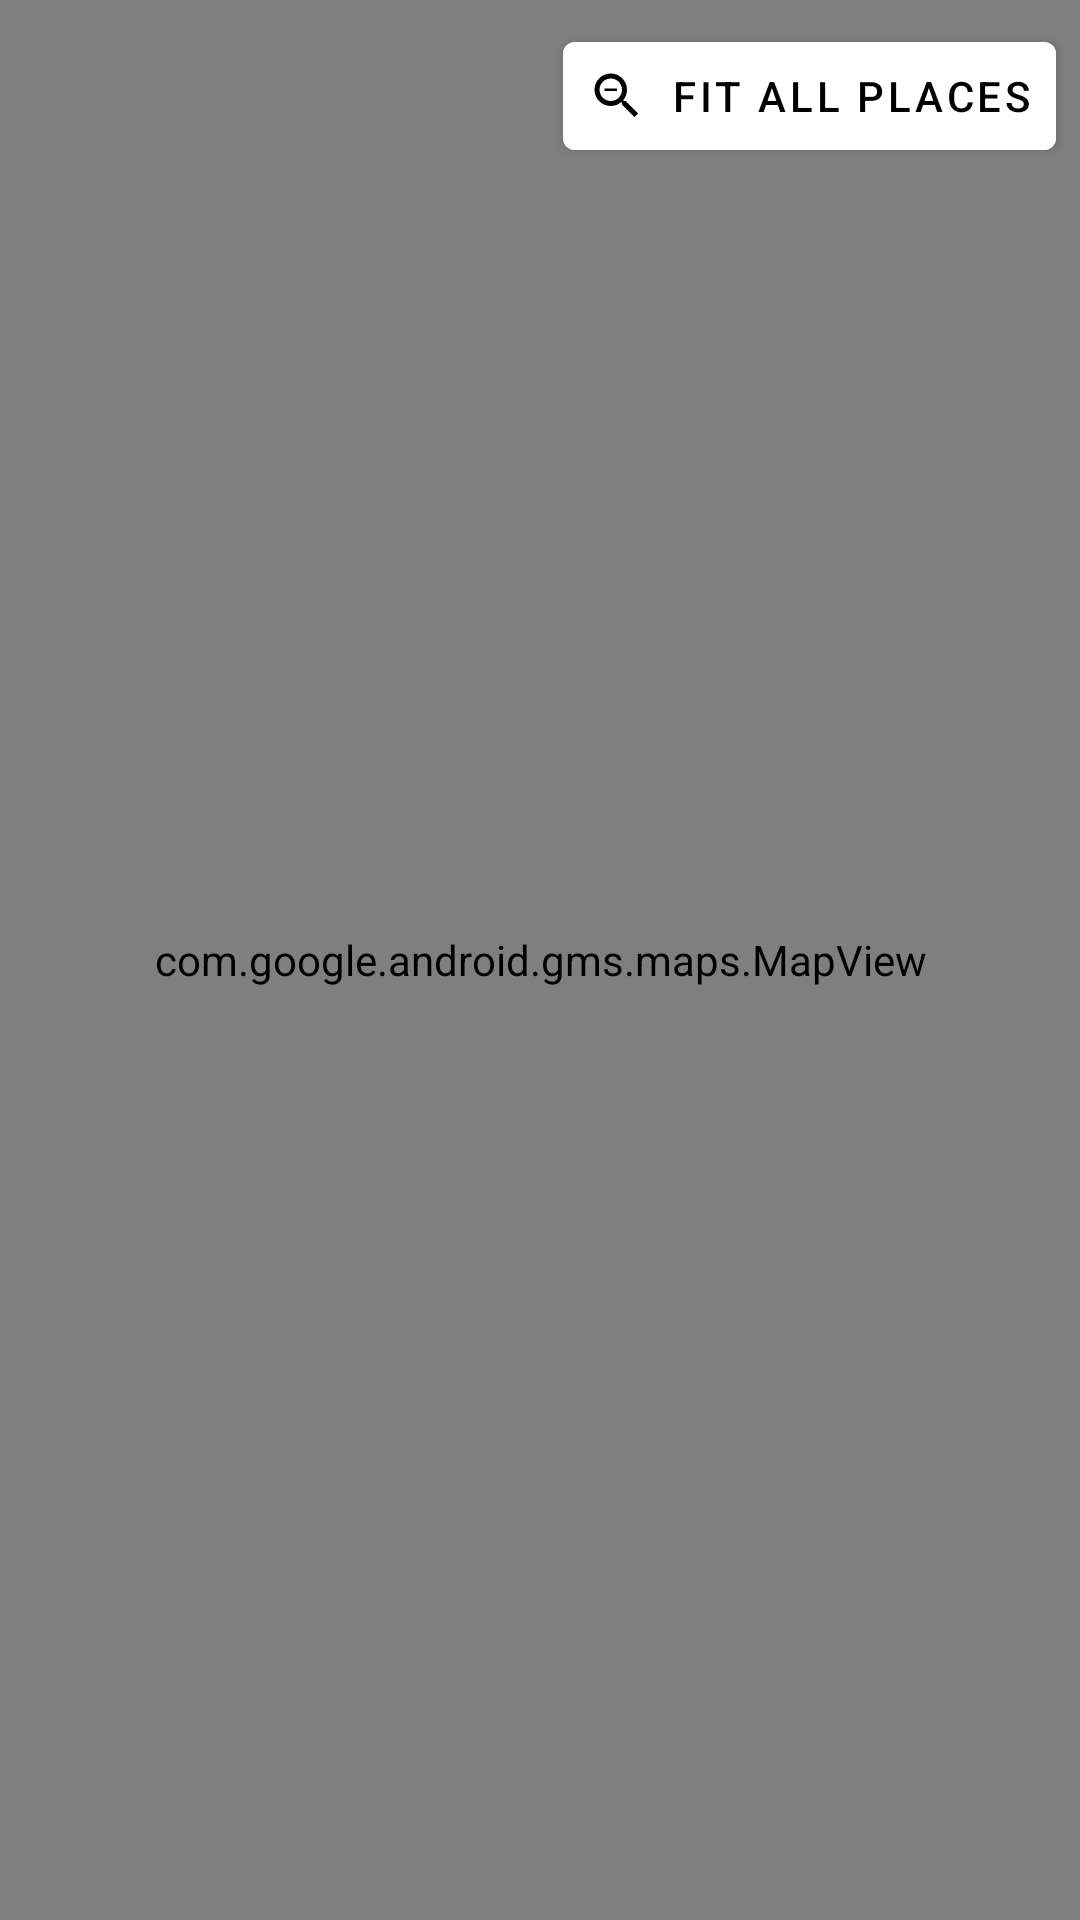

Here is an Android app screen rendered from its layout file. Give the layout XML and the strings, colors and styles it references.
<!-- AndroidManifest.xml: application theme Theme.Fit_20clc_hcmus_android_final_project -->
<!-- res/layout/view_progress_trip_map.xml -->
<?xml version="1.0" encoding="utf-8"?>
<androidx.coordinatorlayout.widget.CoordinatorLayout xmlns:android="http://schemas.android.com/apk/res/android"
    android:layout_width="match_parent"
    android:layout_height="match_parent"
    xmlns:app="http://schemas.android.com/apk/res-auto">

    <com.google.android.gms.maps.MapView
        android:id="@+id/map_view"
        android:layout_width="match_parent"
        android:layout_height="match_parent" />
    <FrameLayout
        android:id="@+id/standard_bottom_sheet"
        style="@style/Widget.Material3.BottomSheet"
        android:layout_width="match_parent"
        android:layout_height="match_parent"
        app:layout_behavior="com.google.android.material.bottomsheet.BottomSheetBehavior"
        app:behavior_peekHeight="100dp"
        app:behavior_hideable="false"
        app:layout_constraintBottom_toBottomOf="parent">

    
        <LinearLayout
            android:layout_width="match_parent"
            android:layout_height="match_parent"
            android:orientation="vertical">
        <com.google.android.material.bottomsheet.BottomSheetDragHandleView
            android:id="@+id/drag_handle"
            android:layout_width="match_parent"
            android:layout_height="wrap_content" />

        <androidx.recyclerview.widget.RecyclerView
            android:id="@+id/detailed_plan_recyclerview_destinations"
            android:layout_marginVertical="25dp"
            android:layout_marginHorizontal="5dp"
            android:layout_width="match_parent"
            android:layout_height="wrap_content"
            app:layoutManager="androidx.recyclerview.widget.LinearLayoutManager"
            android:padding="10dp"
            android:scrollbarSize="10dp"/>
        <ImageView
            android:id="@+id/done_img"
            android:layout_width="100dp"
            android:layout_height="100dp"
            android:src="@drawable/done"
            android:layout_gravity="center_horizontal"
            android:visibility="gone"/>
        <TextView
            android:id="@+id/done_txt"
            android:layout_width="wrap_content"
            android:layout_height="wrap_content"
            android:text="Done"
            android:layout_gravity="center_horizontal"
            android:textSize="50dp"
            android:visibility="gone"
            />
        </LinearLayout>



    </FrameLayout>
        <com.google.android.material.button.MaterialButton
            android:id="@+id/refresh_map"
            android:layout_width="wrap_content"
            android:layout_height="wrap_content"
            android:layout_alignParentRight="true"
            android:layout_gravity="right"
            android:layout_margin="8dp"
            android:backgroundTint="@color/md_theme_light_onPrimary"
            android:padding="8dp"
            android:text="Fit all places"
            android:textColor="@color/md_theme_light_shadow"
            app:icon="@drawable/zoom_in_icon"
            app:iconSize="20dp"
            app:iconTint="@color/md_theme_light_shadow"
            />


</androidx.coordinatorlayout.widget.CoordinatorLayout>
<!-- resources referenced by this layout -->
<resources>
  <color name="md_theme_light_onPrimary">#FFFFFF</color>
  <color name="md_theme_light_shadow">#000000</color>
  <!-- drawable zoom_in_icon (drawable) -->
  <vector android:height="24dp" android:tint="#0B0E0D"
      android:viewportHeight="24" android:viewportWidth="24"
      android:width="24dp" xmlns:android="http://schemas.android.com/apk/res/android">
      <path android:fillColor="@android:color/white" android:pathData="M15.5,14h-0.79l-0.28,-0.27C15.41,12.59 16,11.11 16,9.5 16,5.91 13.09,3 9.5,3S3,5.91 3,9.5 5.91,16 9.5,16c1.61,0 3.09,-0.59 4.23,-1.57l0.27,0.28v0.79l5,4.99L20.49,19l-4.99,-5zM9.5,14C7.01,14 5,11.99 5,9.5S7.01,5 9.5,5 14,7.01 14,9.5 11.99,14 9.5,14zM7,9h5v1L7,10z"/>
  </vector>
  <style name="Theme.Fit_20clc_hcmus_android_final_project" parent="Theme.MaterialComponents.DayNight.DarkActionBar">
          
          <item name="colorPrimary">@color/purple_500</item>
          <item name="colorPrimaryVariant">@color/purple_700</item>
          <item name="colorOnPrimary">@color/white</item>
          
          <item name="colorSecondary">@color/teal_200</item>
          <item name="colorSecondaryVariant">@color/teal_700</item>
          <item name="colorOnSecondary">@color/black</item>
          
          <item name="android:statusBarColor">?attr/colorPrimaryVariant</item>
          
      </style>
  <!-- not gathered from this repository: default colours our renderer supplied (Android Studio template values) -->
  <color name="purple_500">#FF6200EE</color>
  <color name="purple_700">#FF3700B3</color>
  <color name="teal_200">#FF03DAC5</color>
  <color name="teal_700">#FF018786</color>
  <color name="black">#FF000000</color>
  <color name="white">#FFFFFFFF</color>
</resources>
